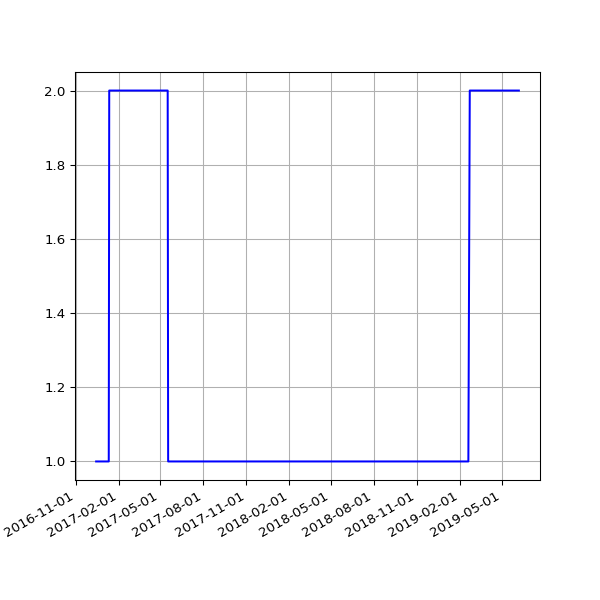

Data behind this chart, as committed beside it:
date, value
2016-12-15 08:24:08 +0000, 1
2016-12-16 04:32:09 +0000, 1
2016-12-17 04:32:22 +0000, 1
2016-12-18 04:27:49 +0000, 1
2016-12-19 04:31:10 +0000, 1
2016-12-20 04:31:43 +0000, 1
2016-12-21 04:30:47 +0000, 1
2016-12-22 04:29:13 +0000, 1
2016-12-23 04:26:25 +0000, 1
2016-12-24 04:34:09 +0000, 1
2016-12-25 04:38:51 +0000, 1
2016-12-26 04:37:31 +0000, 1
2016-12-27 04:33:15 +0000, 1
2016-12-28 04:34:04 +0000, 1
2016-12-29 04:39:41 +0000, 1
2016-12-30 04:31:00 +0000, 1
2016-12-31 04:29:55 +0000, 1
2017-01-01 04:32:01 +0000, 1
2017-01-02 04:29:50 +0000, 1
2017-01-03 04:30:13 +0000, 1
2017-01-04 04:37:16 +0000, 1
2017-01-05 04:35:54 +0000, 1
2017-01-06 04:39:19 +0000, 1
2017-01-07 04:34:31 +0000, 1
2017-01-08 04:35:13 +0000, 1
2017-01-09 04:34:53 +0000, 1
2017-01-10 04:34:12 +0000, 1
2017-01-11 04:37:17 +0000, 1
2017-01-12 04:39:38 +0000, 2
2017-01-13 04:41:57 +0000, 2
2017-01-14 04:38:18 +0000, 2
2017-01-15 04:42:46 +0000, 2
2017-01-16 04:42:10 +0000, 2
2017-01-17 04:39:34 +0000, 2
2017-01-18 04:50:00 +0000, 2
2017-01-27 04:37:57 +0000, 2
2017-01-28 04:36:29 +0000, 2
2017-01-29 04:36:58 +0000, 2
2017-01-30 04:42:24 +0000, 2
2017-01-31 04:47:50 +0000, 2
2017-02-01 04:51:29 +0000, 2
2017-02-02 04:50:38 +0000, 2
2017-02-03 04:49:52 +0000, 2
2017-02-04 04:49:54 +0000, 2
2017-02-05 04:45:52 +0000, 2
2017-02-06 04:45:56 +0000, 2
2017-02-07 04:53:11 +0000, 2
2017-02-08 04:49:46 +0000, 2
2017-02-09 04:49:31 +0000, 2
2017-02-10 04:55:27 +0000, 2
2017-02-11 04:51:59 +0000, 2
2017-02-12 04:46:02 +0000, 2
2017-02-13 04:47:32 +0000, 2
2017-02-15 04:49:13 +0000, 2
2017-02-16 04:44:15 +0000, 2
2017-02-17 04:48:38 +0000, 2
2017-02-18 04:48:50 +0000, 2
2017-02-20 04:50:36 +0000, 2
2017-02-21 04:48:43 +0000, 2
2017-02-22 04:53:26 +0000, 2
... 414 more rows
